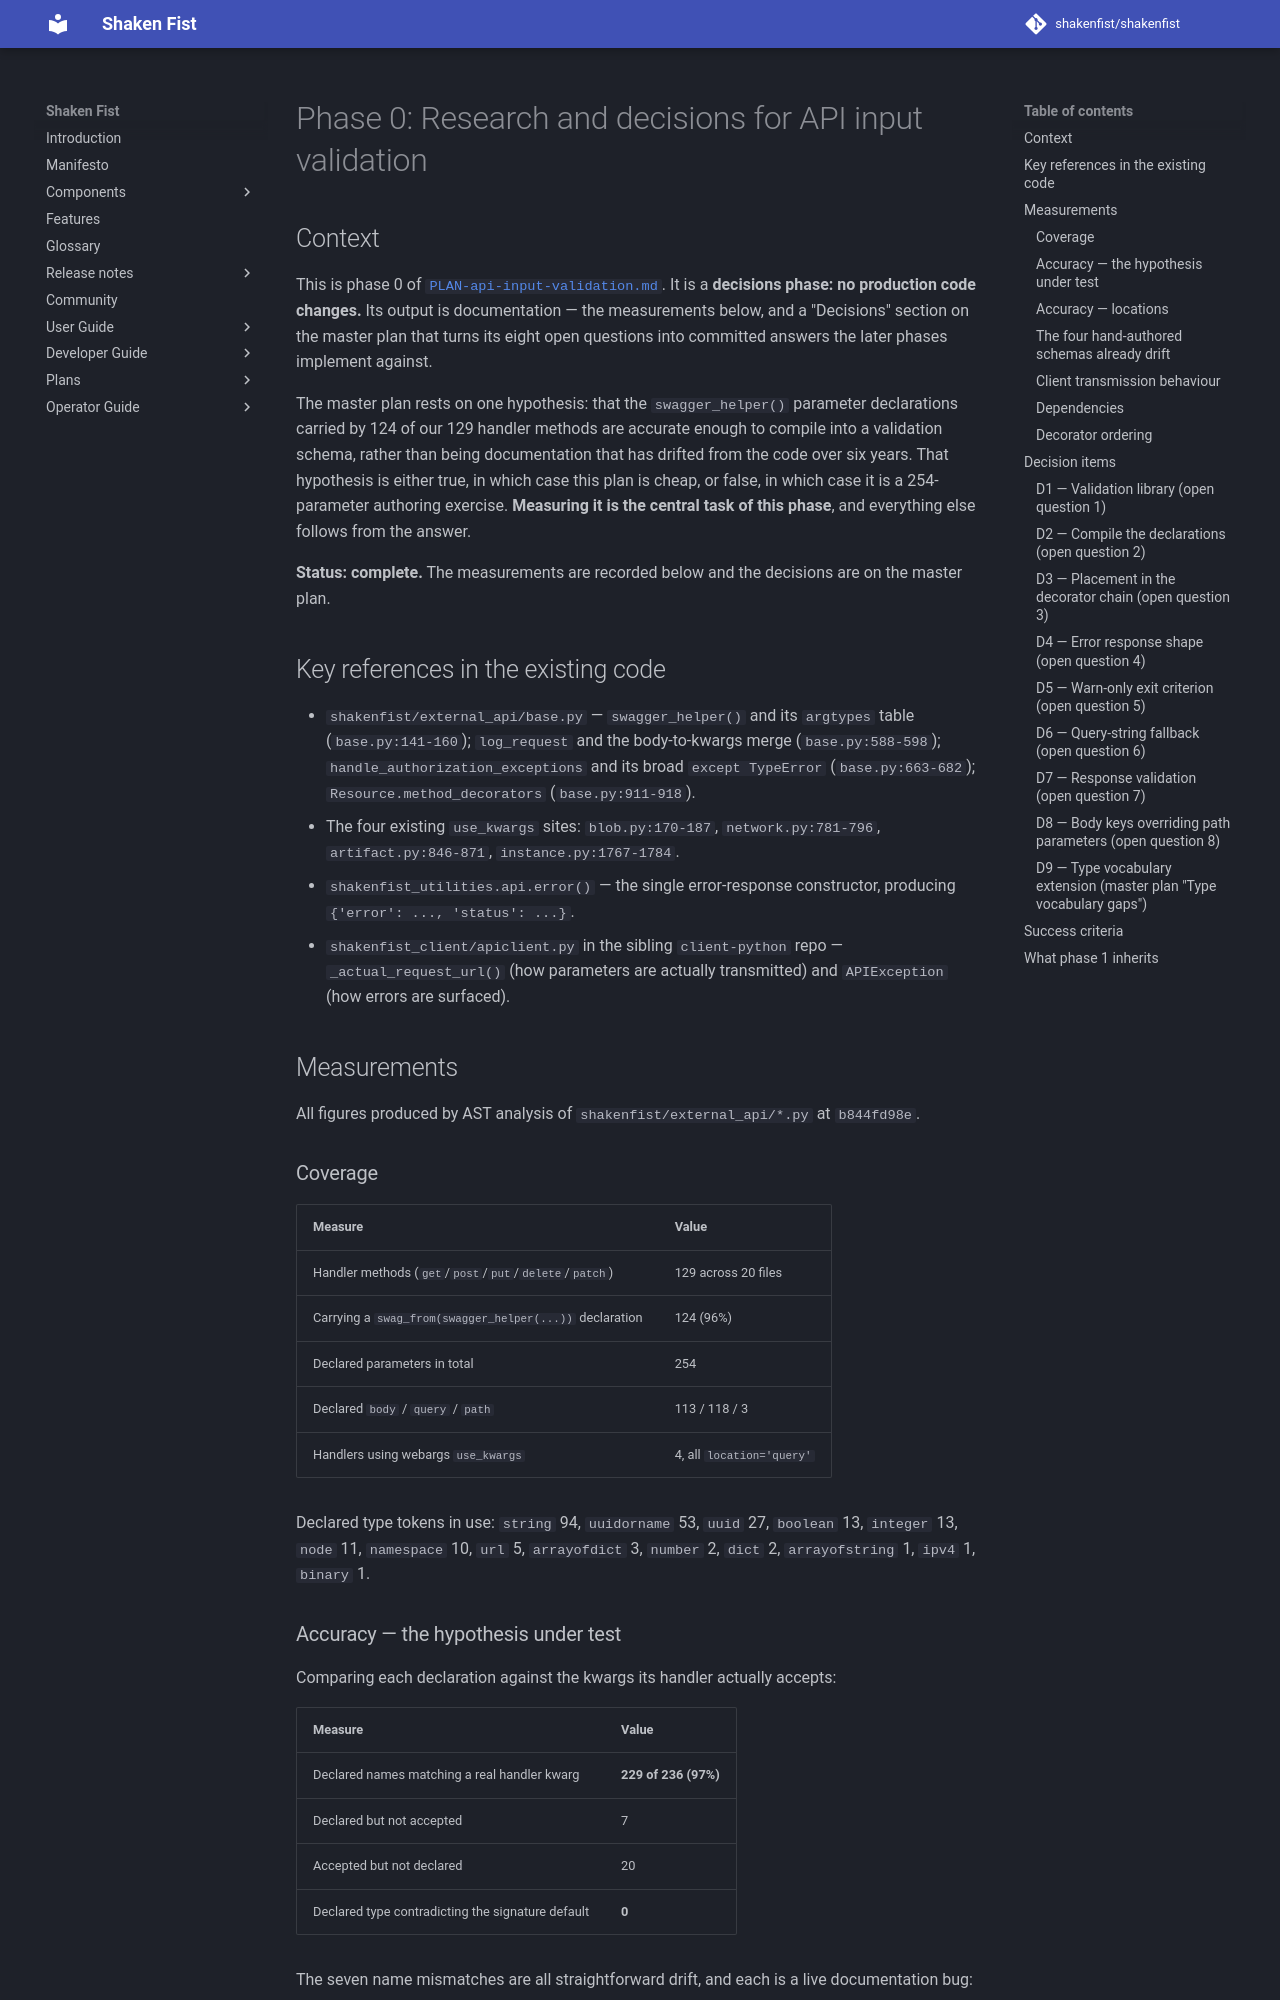

repository: shakenfist/shakenfist · page: plans/PLAN-api-input-validation-phase-00-decisions/index.html · generator: mkdocs

# Phase 0: Research and decisions for API input validation

## Context

This is phase 0 of
[`PLAN-api-input-validation.md`](PLAN-api-input-validation.md).
It is a **decisions phase: no production code changes.** Its
output is documentation — the measurements below, and a
"Decisions" section on the master plan that turns its eight open
questions into committed answers the later phases implement
against.

The master plan rests on one hypothesis: that the
`swagger_helper()` parameter declarations carried by 124 of our
129 handler methods are accurate enough to compile into a
validation schema, rather than being documentation that has
drifted from the code over six years. That hypothesis is either
true, in which case this plan is cheap, or false, in which case
it is a 254-parameter authoring exercise. **Measuring it is the
central task of this phase**, and everything else follows from
the answer.

**Status: complete.** The measurements are recorded below and
the decisions are on the master plan.

## Key references in the existing code

- `shakenfist/external_api/base.py` — `swagger_helper()` and its
  `argtypes` table (`base.py:141-160`); `log_request` and the
  body-to-kwargs merge (`base.py:588-598`);
  `handle_authorization_exceptions` and its broad
  `except TypeError` (`base.py:663-682`);
  `Resource.method_decorators` (`base.py:911-918`).
- The four existing `use_kwargs` sites: `blob.py:170-187`,
  `network.py:781-796`, `artifact.py:846-871`,
  `instance.py:1767-1784`.
- `shakenfist_utilities.api.error()` — the single error-response
  constructor, producing `{'error': ..., 'status': ...}`.
- `shakenfist_client/apiclient.py` in the sibling `client-python`
  repo — `_actual_request_url()` (how parameters are actually
  transmitted) and `APIException` (how errors are surfaced).

## Measurements

All figures produced by AST analysis of
`shakenfist/external_api/*.py` at `b844fd98e`.

### Coverage

| Measure | Value |
|---|---|
| Handler methods (`get`/`post`/`put`/`delete`/`patch`) | 129 across 20 files |
| Carrying a `swag_from(swagger_helper(...))` declaration | 124 (96%) |
| Declared parameters in total | 254 |
| Declared `body` / `query` / `path` | 113 / 118 / 3 |
| Handlers using webargs `use_kwargs` | 4, all `location='query'` |

Declared type tokens in use: `string` 94, `uuidorname` 53,
`uuid` 27, `boolean` 13, `integer` 13, `node` 11, `namespace` 10,
`url` 5, `arrayofdict` 3, `number` 2, `dict` 2, `arrayofstring` 1,
`ipv4` 1, `binary` 1.
